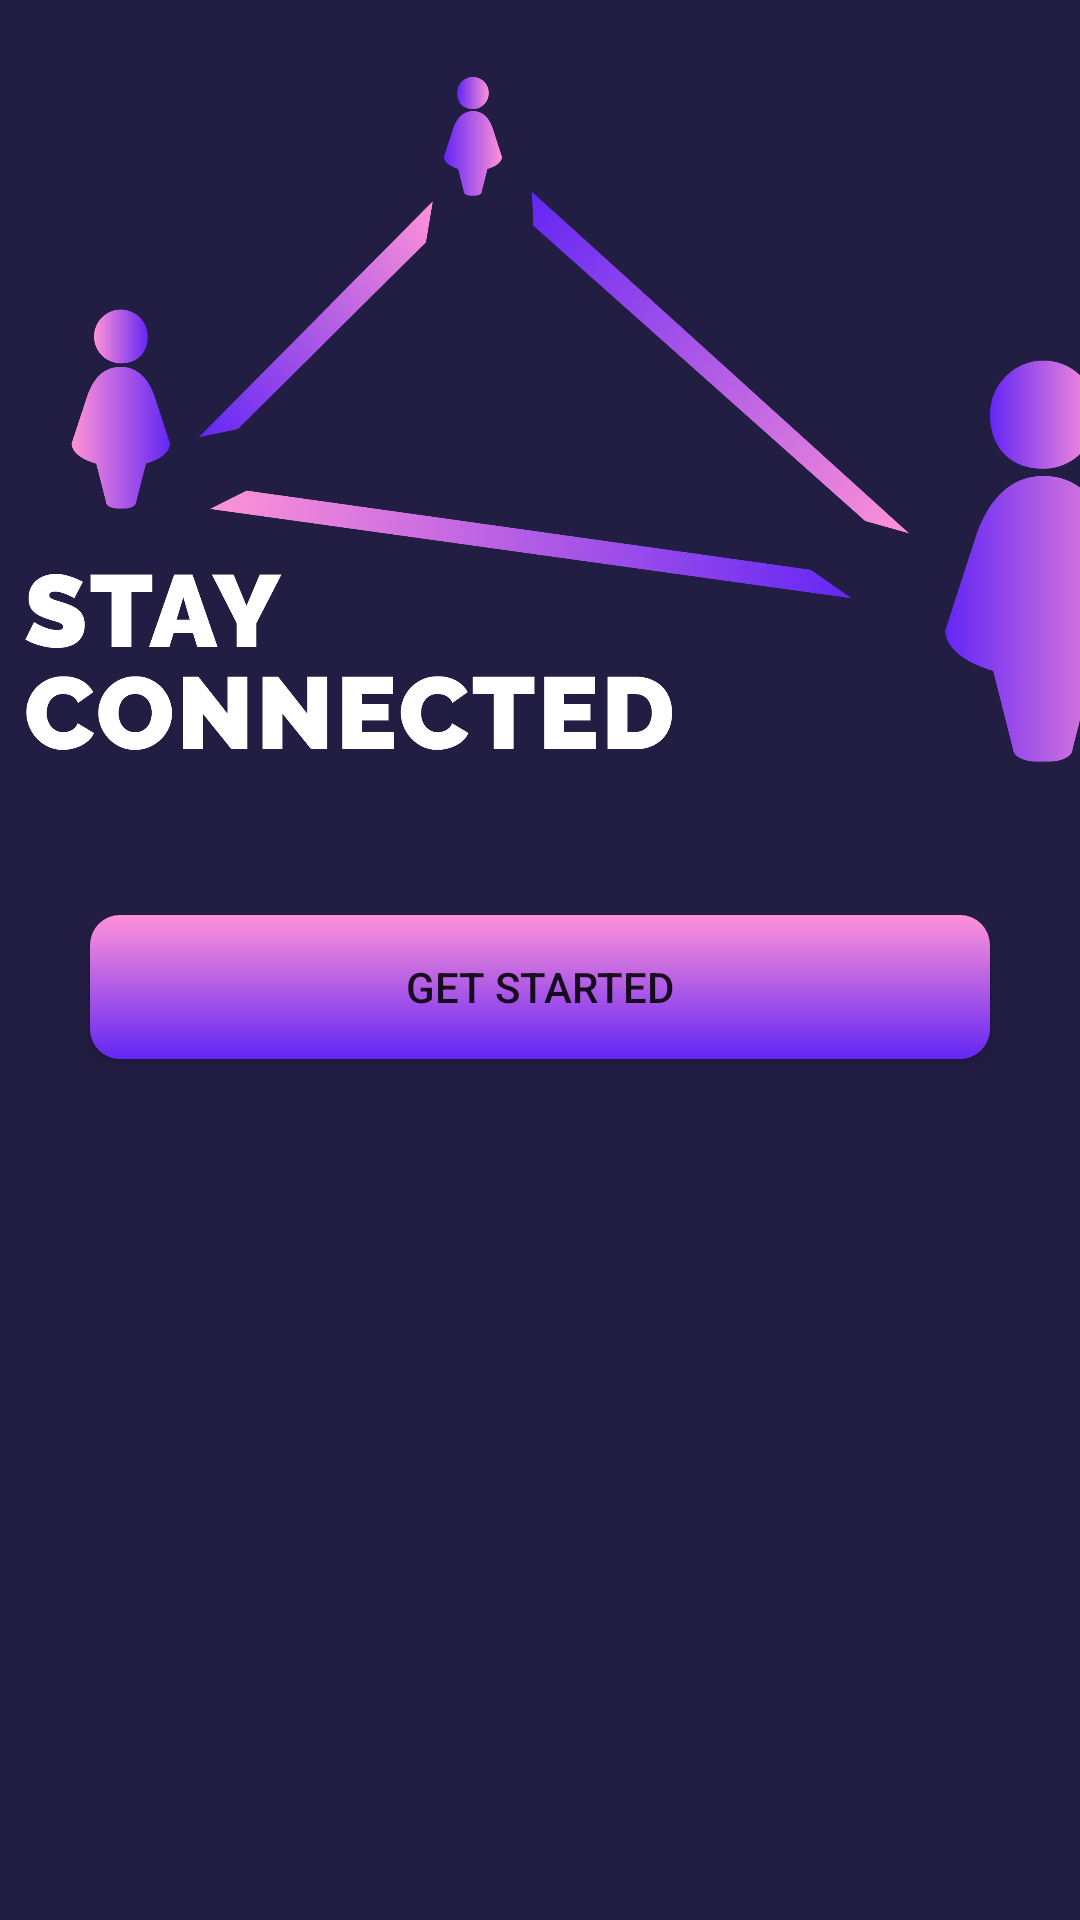

Layout XML and referenced resources for this Android screen:
<!-- AndroidManifest.xml: application theme AppTheme -->
<!-- res/layout/activity_not_active_dash.xml -->
<?xml version="1.0" encoding="utf-8"?>
<android.support.constraint.ConstraintLayout xmlns:android="http://schemas.android.com/apk/res/android"
    xmlns:app="http://schemas.android.com/apk/res-auto"
    xmlns:tools="http://schemas.android.com/tools"
    android:layout_width="match_parent"
    android:layout_height="match_parent"
    android:background="@color/midnightBlue"
    tools:context="com.example.vivian.buddysystem.NotActiveDash">

    <LinearLayout
        android:layout_width="match_parent"
        android:layout_height="match_parent"
        android:orientation="vertical"
        >

        <ImageView
            android:layout_width="match_parent"
            android:layout_height="275dp"
            android:layout_gravity="center_horizontal"
            android:src="@mipmap/buddy_connected_text"/>

        <Button
            android:id="@+id/btn_inactive_start"
            android:layout_width="match_parent"
            android:layout_height="wrap_content"
            android:layout_gravity="center_horizontal"
            android:layout_marginLeft="30dp"
            android:layout_marginTop="30dp"
            android:layout_marginRight="30dp"
            android:background="@drawable/gradient"
            android:text="Get Started" />

    </LinearLayout>

</android.support.constraint.ConstraintLayout>
<!-- resources referenced by this layout -->
<resources>
  <color name="midnightBlue">#221D42</color>
  <!-- drawable gradient (drawable) -->
  <?xml version="1.0" encoding="utf-8"?>
  <shape xmlns:android="http://schemas.android.com/apk/res/android"
      android:shape="rectangle">
      
      <gradient
          android:startColor= "@color/colorPrimary"
          android:endColor="@color/colorPrimaryDark"
          android:angle="270" />
      <corners android:radius="10dp"/>
  
  </shape>
  <!-- mipmap buddy_connected_text: png bitmap (mipmap-xxxhdpi, 134899 bytes) -->
  <style name="AppTheme" parent="Theme.AppCompat.Light.DarkActionBar">
          
          <item name="colorPrimary">@color/colorPrimary</item>
          <item name="colorPrimaryDark">@color/colorPrimaryDark</item>
          <item name="colorAccent">@color/colorAccent</item>
          <item name="actionBarStyle">@style/MyActionBar</item>
      </style>
  <color name="colorPrimary">#FF92D7</color>
  <color name="colorPrimaryDark">#6326F4</color>
  <color name="colorAccent">#FF4081</color>
  <style name="MyActionBar" parent="@style/Widget.AppCompat.Light.ActionBar.Solid.Inverse">
          <item name="android:background">@drawable/gradient_solid</item>
          
          <item name="background">@drawable/gradient_solid</item>
      </style>
  <!-- drawable gradient_solid (drawable) -->
  <?xml version="1.0" encoding="utf-8"?>
  <shape xmlns:android="http://schemas.android.com/apk/res/android">
      <gradient
          android:startColor= "@color/colorPrimary"
          android:endColor="@color/colorPrimaryDark"
          android:angle="180"
          />
  </shape>
  
      
      
      
      
      
      
      
      
  
      
</resources>
